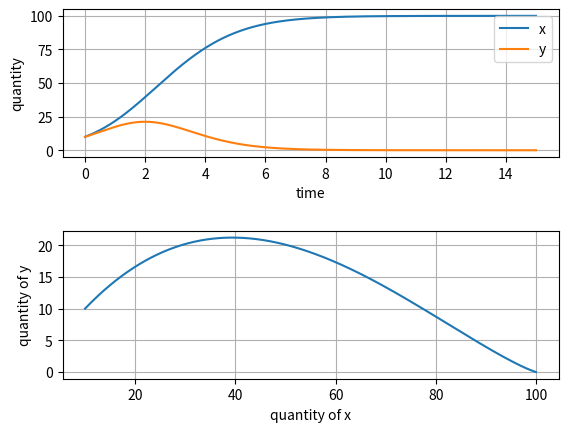
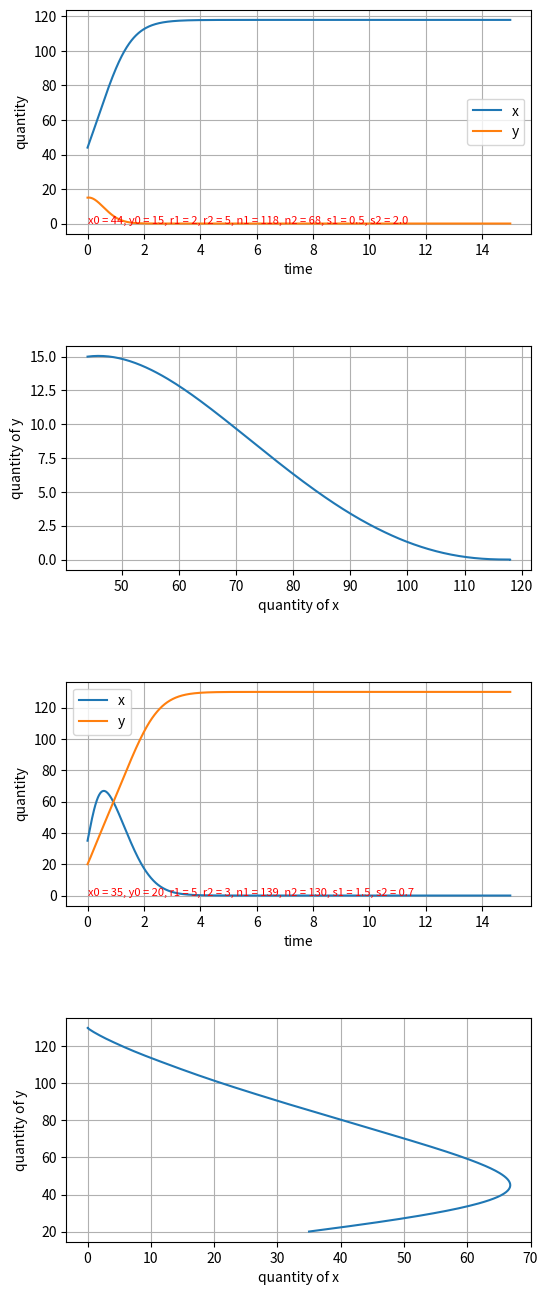
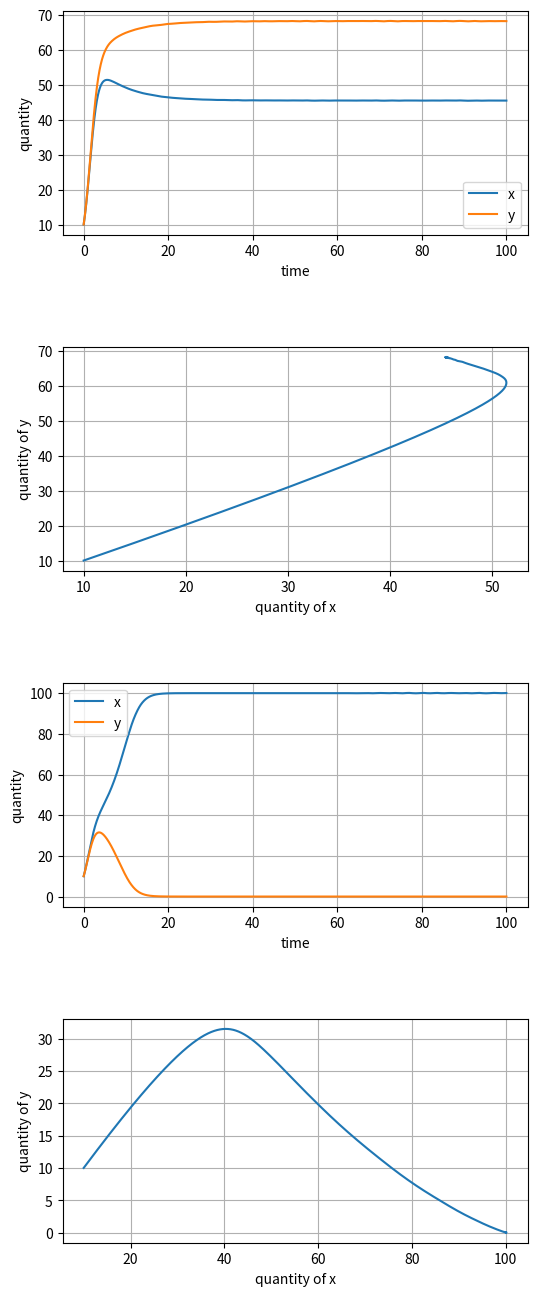

The script that saved these images, in order:
import numpy as np
from matplotlib import pyplot as plt
from scipy import integrate as itg
from random import randint

def func(t, X, _r1, _r2, _n1, _n2, _s1, _s2):
  x, y = X
  dx = _r1 * x * (1 - x / _n1 - _s1 * y / _n2)
  dy = _r2 * y * (1 - y / _n2 - _s2 * x / _n1)
  return [dx, dy]

# problem 1
t_p1 = np.linspace(0, 15, 1501)
t_interval_p1 = (0, 15)
args_p1 = (1, 1, 100, 100, 0.5, 2.0)
X0_p1 = [10, 10]

res_p1 = itg.solve_ivp(func, t_interval_p1, X0_p1, args=args_p1, dense_output=True, method='RK45')

X_p1 = res_p1.sol(t_p1)

plt.figure()

plt.subplot(2, 1, 1)
plt.plot(t_p1, X_p1[0], label='x')
plt.plot(t_p1, X_p1[1], label='y')
plt.grid()
plt.legend()
plt.xlabel('time')
plt.ylabel('quantity')

plt.subplots_adjust(hspace=0.5)

plt.subplot(2, 1, 2)
plt.plot(X_p1[0], X_p1[1])
plt.grid()
plt.xlabel('quantity of x')
plt.ylabel('quantity of y')

plt.show()

# problem 2
t_p2 = np.linspace(0, 15, 1501)
t_interval_p2 = (0, 15)

r1_p2_1 = randint(1, 10)
r2_p2_1 = randint(1, 10)
n1_p2_1 = randint(50, 150)
n2_p2_1 = randint(50, 150)

X0_p2_1 = [randint(10, 50), randint(10, 50)]
args_p2_1 = (r1_p2_1, r2_p2_1, n1_p2_1, n2_p2_1, 0.5, 2.0)
res_p2_1 = itg.solve_ivp(func, t_interval_p2, X0_p2_1, args=args_p2_1, dense_output=True, method='RK45')

X_p2_1 = res_p2_1.sol(t_p2)

r1_p2_2 = randint(1, 10)
r2_p2_2 = randint(1, 10)
n1_p2_2 = randint(50, 150)
n2_p2_2 = randint(50, 150)

X0_p2_2 = [randint(10, 50), randint(10, 50)]
args_p2_2 = (r1_p2_2, r2_p2_2, n1_p2_2, n2_p2_2, 1.5, 0.7)
res_p2_2 = itg.solve_ivp(func, t_interval_p2, X0_p2_2, args=args_p2_2, dense_output=True, method='RK45')

X_p2_2 = res_p2_2.sol(t_p2)

plt.figure(figsize=(6, 16))

plt.subplot(4, 1, 1)
plt.plot(t_p2, X_p2_1[0], label='x')
plt.plot(t_p2, X_p2_1[1], label='y')
plt.grid()
plt.legend()
plt.xlabel('time')
plt.ylabel('quantity')
plt.text(
  0,
  0,
  f'x0 = {X0_p2_1[0]}, y0 = {X0_p2_1[1]}, r1 = {r1_p2_1}, r2 = {r2_p2_1}, n1 = {n1_p2_1}, n2 = {n2_p2_1}, s1 = 0.5, s2 = 2.0',
  fontsize=8,
  color='red',
)

plt.subplots_adjust(hspace=0.5)

plt.subplot(4, 1, 2)
plt.plot(X_p2_1[0], X_p2_1[1])
plt.grid()
plt.xlabel('quantity of x')
plt.ylabel('quantity of y')

plt.subplots_adjust(hspace=0.5)

plt.subplot(4, 1, 3)
plt.plot(t_p2, X_p2_2[0], label='x')
plt.plot(t_p2, X_p2_2[1], label='y')
plt.grid()
plt.legend()
plt.xlabel('time')
plt.ylabel('quantity')
plt.text(
  0,
  0,
  f'x0 = {X0_p2_2[0]}, y0 = {X0_p2_2[1]}, r1 = {r1_p2_2}, r2 = {r2_p2_2}, n1 = {n1_p2_2}, n2 = {n2_p2_2}, s1 = 1.5, s2 = 0.7',
  fontsize=8,
  color='red',
)

plt.subplots_adjust(hspace=0.5)

plt.subplot(4, 1, 4)
plt.plot(X_p2_2[0], X_p2_2[1])
plt.grid()
plt.xlabel('quantity of x')
plt.ylabel('quantity of y')

plt.show()

# problem 3
X0_p3 = [10, 10]
t_interval_p3 = (0, 100)
t_p3 = np.linspace(0, 100, 10001)

args_p3_1 = (1, 1, 100, 100, 0.8, 0.7)
res_p3_1 = itg.solve_ivp(func, t_interval_p3, X0_p3, args=args_p3_1, dense_output=True, method='RK45')

X_p3_1 = res_p3_1.sol(t_p3)

args_p3_2 = (1, 1, 100, 100, 1.5, 1.7)
res_p3_2 = itg.solve_ivp(func, t_interval_p3, X0_p3, args=args_p3_2, dense_output=True, method='RK45')

X_p3_2 = res_p3_2.sol(t_p3)

plt.figure(figsize=(6, 16))

plt.subplot(4, 1, 1)
plt.plot(t_p3, X_p3_1[0], label='x')
plt.plot(t_p3, X_p3_1[1], label='y')
plt.grid()
plt.legend()
plt.xlabel('time')
plt.ylabel('quantity')

plt.subplots_adjust(hspace=0.5)

plt.subplot(4, 1, 2)
plt.plot(X_p3_1[0], X_p3_1[1])
plt.grid()
plt.xlabel('quantity of x')
plt.ylabel('quantity of y')

plt.subplots_adjust(hspace=0.5)

plt.subplot(4, 1, 3)
plt.plot(t_p3, X_p3_2[0], label='x')
plt.plot(t_p3, X_p3_2[1], label='y')
plt.grid()
plt.legend()
plt.xlabel('time')
plt.ylabel('quantity')

plt.subplots_adjust(hspace=0.5)

plt.subplot(4, 1, 4)
plt.plot(X_p3_2[0], X_p3_2[1])
plt.grid()
plt.xlabel('quantity of x')
plt.ylabel('quantity of y')

plt.show()